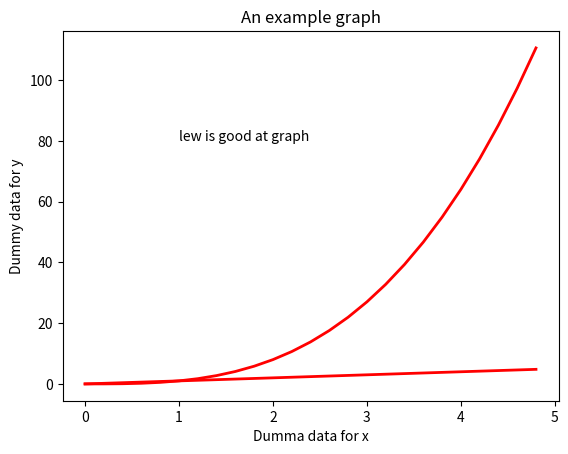

Source code (Python):
import numpy as np
import matplotlib.pyplot as plt
t = np.arange(0., 5., 0.2)
lines = plt.plot(t, t, 'b-', t, t**3, 'g-', linewidth = 2.0)
plt.setp(lines, color = 'r', linewidth = 2.0)
plt.xlabel('Dumma data for x')
plt.ylabel('Dummy data for y')
plt.title('An example graph')
plt.text(1, 80, 'lew is good at graph')
plt.setp(lines, 'color', 'r', 'linewidth', 2.0)
plt.show()
